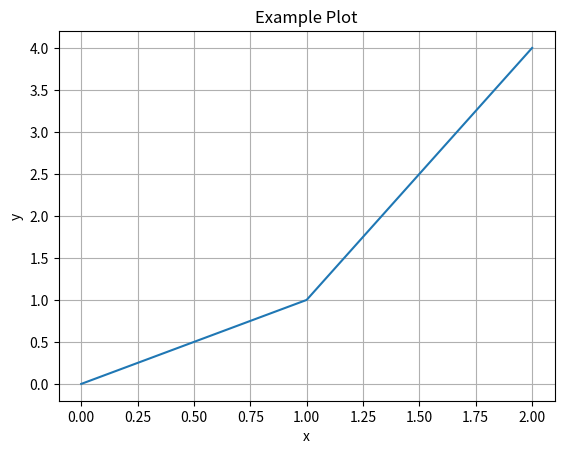

The script that saved this image:
import matplotlib.pyplot as plt
plt.plot([0, 1, 2], [0, 1, 4])
plt.xlabel("x")
plt.ylabel("y")
plt.title("Example Plot")
plt.grid(True)
plt.show()